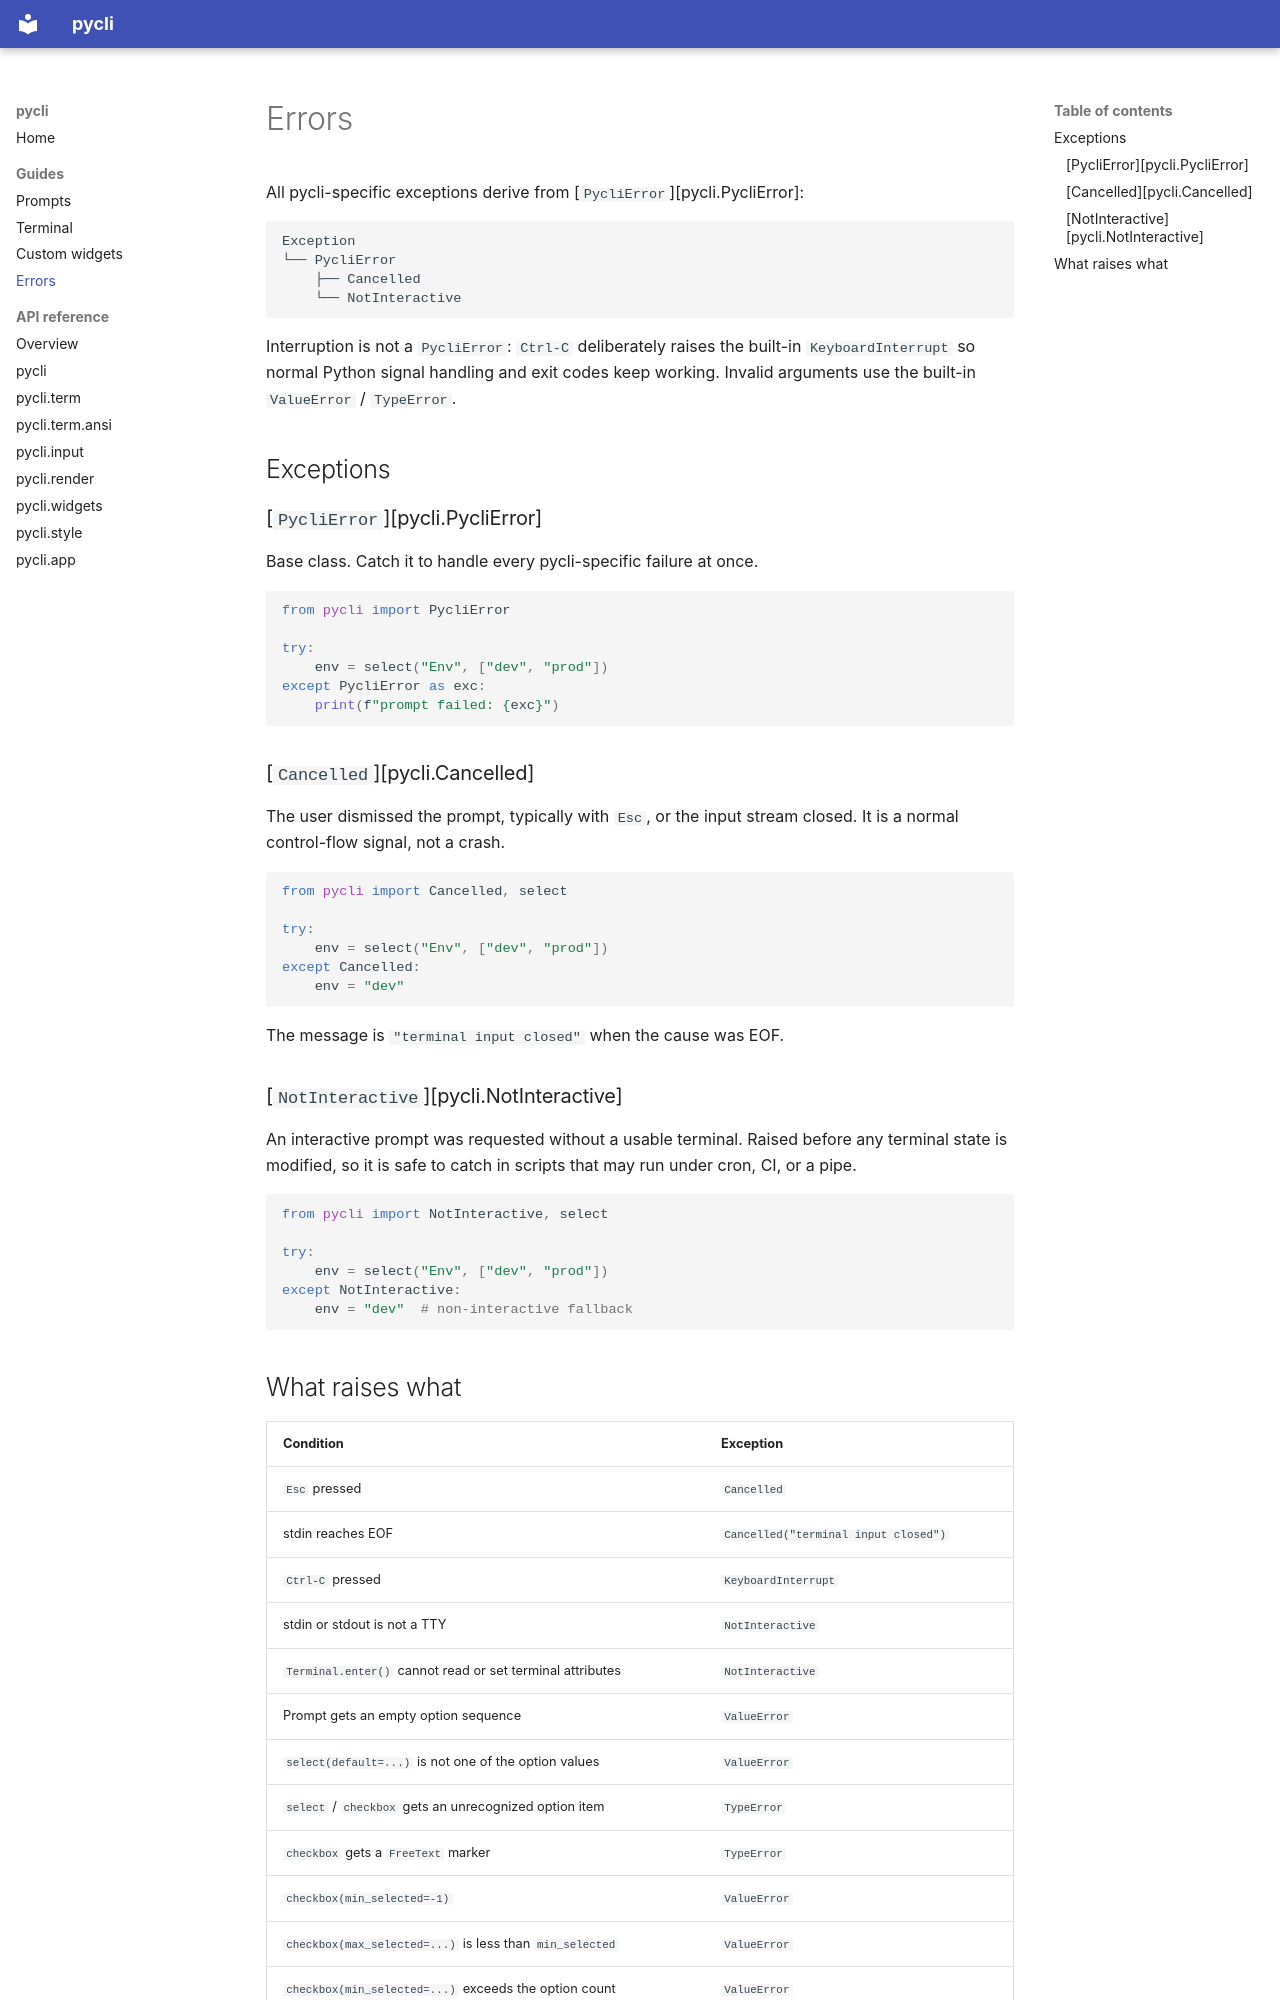

repository: TeemuTallskog/pycli · page: guides/errors/index.html · generator: mkdocs

# Errors

All pycli-specific exceptions derive from [`PycliError`][pycli.PycliError]:

```
Exception
└── PycliError
    ├── Cancelled
    └── NotInteractive
```

Interruption is not a `PycliError`: `Ctrl-C` deliberately raises the built-in
`KeyboardInterrupt` so normal Python signal handling and exit codes keep
working. Invalid arguments use the built-in `ValueError` / `TypeError`.

## Exceptions

### [`PycliError`][pycli.PycliError]

Base class. Catch it to handle every pycli-specific failure at once.

```python
from pycli import PycliError

try:
    env = select("Env", ["dev", "prod"])
except PycliError as exc:
    print(f"prompt failed: {exc}")
```

### [`Cancelled`][pycli.Cancelled]

The user dismissed the prompt, typically with `Esc`, or the input stream
closed. It is a normal control-flow signal, not a crash.

```python
from pycli import Cancelled, select

try:
    env = select("Env", ["dev", "prod"])
except Cancelled:
    env = "dev"
```

The message is `"terminal input closed"` when the cause was EOF.

### [`NotInteractive`][pycli.NotInteractive]

An interactive prompt was requested without a usable terminal. Raised before
any terminal state is modified, so it is safe to catch in scripts that may run
under cron, CI, or a pipe.

```python
from pycli import NotInteractive, select

try:
    env = select("Env", ["dev", "prod"])
except NotInteractive:
    env = "dev"  # non-interactive fallback
```
